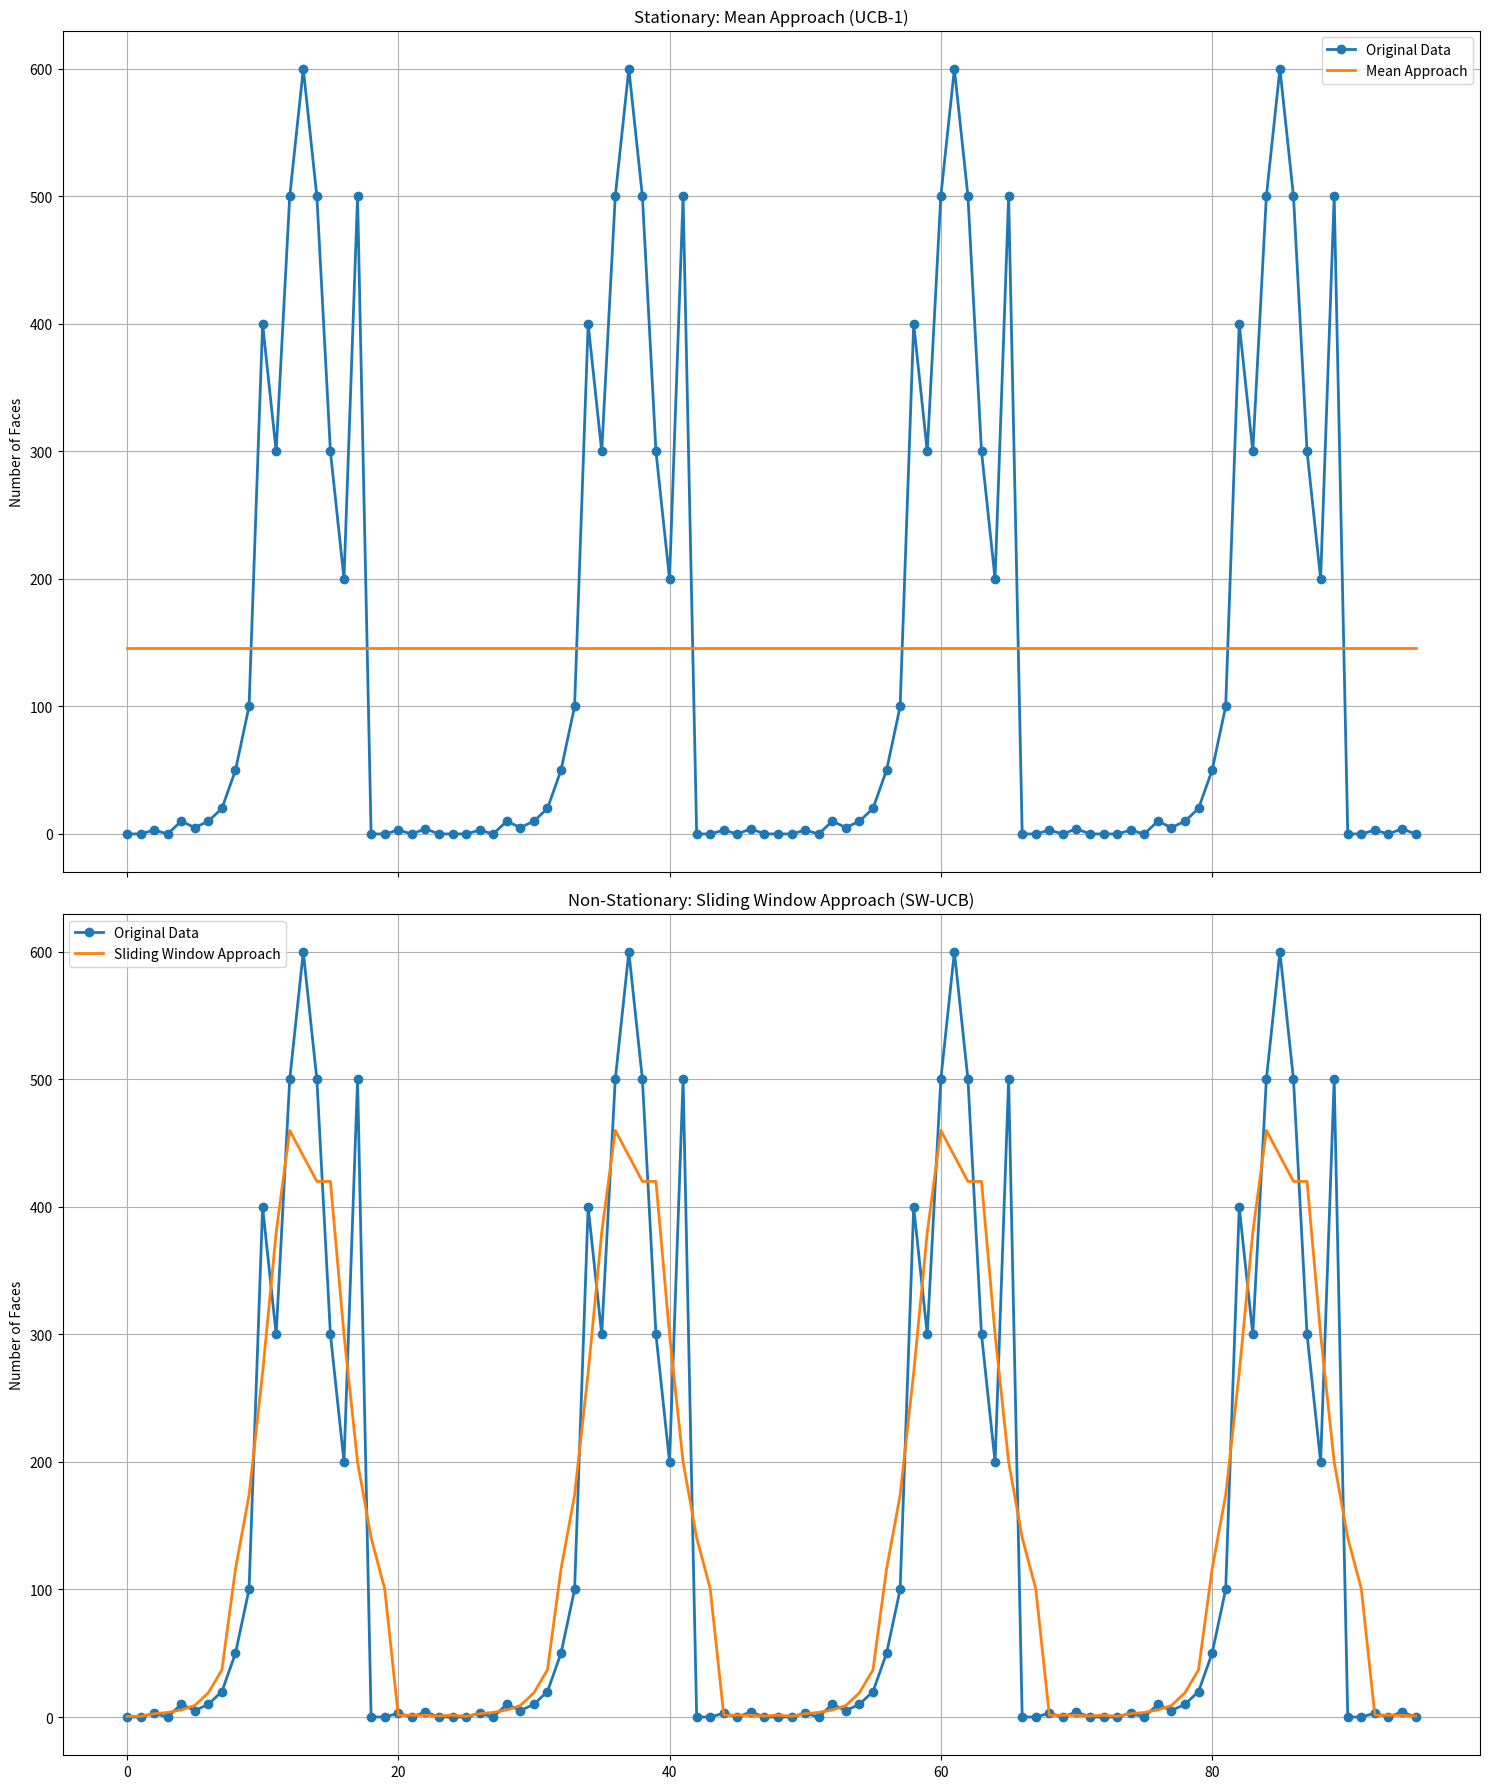

Write the Python code that produced this figure.
# import matplotlib.pyplot as plt
# import numpy as np
#
# def mean_approach(data):
#     return np.mean(data)
#
# def sliding_window_approach(data, window_size=5):
#     return np.convolve(data, np.ones(window_size)/window_size, mode='same')
#
# def discounted_ucb_approach(data, discount_factor=0.9):
#     ucb_values = np.zeros_like(data, dtype=float)
#     for t in range(1, len(data)):
#         ucb_values[t] = data[t] + np.sqrt((1 - discount_factor) * np.log(t) / (t * discount_factor ** t))
#     return ucb_values
#
# # Example data (replace with your own data)
# timesteps = np.arange(0, 24 * 4, 1)
# days = 4
#
# # Repeat the people_count data for 4 days
# people_count = np.array([0, 0, 3, 0, 10, 5, 10, 20, 50, 100, 400, 300, 500, 600, 500, 300, 200, 500, 0, 0, 3, 0, 4, 0])
# people_count = np.tile(people_count, days)
#
# mean_line = mean_approach(people_count)
# sliding_window_line = sliding_window_approach(people_count, window_size=5)
# discounted_ucb_line = discounted_ucb_approach(people_count, discount_factor=0.9)
#
# plt.figure(figsize=(15, 6))
# plt.plot(timesteps, people_count, marker='o', linewidth=2, label='Original Data')
# plt.plot(timesteps, mean_line * np.ones_like(timesteps), linewidth=2, label='Non-Stationary: Mean Approach')
# plt.plot(timesteps, sliding_window_line, linewidth=2, label='Non-Stationary: Sliding Window Approach')
# plt.plot(timesteps, discounted_ucb_line, linewidth=2, label='Non-Stationary: Discounted Approach')
#
# plt.title("Number of People in Shopping Mall for 4 Days")
# plt.xlabel("Time of the Day (Hour)")
# plt.ylabel("Number of Faces")
#
# plt.legend()
# plt.grid(True)
#
# plt.tight_layout()
# plt.savefig("presentation.png")
# plt.show()

import matplotlib.pyplot as plt
import numpy as np

def mean_approach(data):
    return np.mean(data)

def sliding_window_approach(data, window_size=5):
    return np.convolve(data, np.ones(window_size)/window_size, mode='same')

def discounted_ucb_approach(data, discount_factor=0.9):
    ucb_values = np.zeros_like(data, dtype=float)
    for t in range(1, len(data)):
        ucb_values[t] = data[t] + np.sqrt((1 - discount_factor) * np.log(t) / (t * discount_factor ** t))
    return ucb_values

# Example data (replace with your own data)
timesteps = np.arange(0, 24 * 4, 1)
days = 4

# Repeat the people_count data for 4 days
people_count = np.array([0, 0, 3, 0, 10, 5, 10, 20, 50, 100, 400, 300, 500, 600, 500, 300, 200, 500, 0, 0, 3, 0, 4, 0])
people_count = np.tile(people_count, days)

mean_line = mean_approach(people_count)
sliding_window_line = sliding_window_approach(people_count, window_size=5)
discounted_ucb_line = discounted_ucb_approach(people_count, discount_factor=0.9)

fig, axs = plt.subplots(2, 1, figsize=(15, 18), sharex=True)

axs[0].plot(timesteps, people_count, marker='o', linewidth=2, label='Original Data')
axs[0].plot(timesteps, mean_line * np.ones_like(timesteps), linewidth=2, label='Mean Approach')
axs[0].set_title("Stationary: Mean Approach (UCB-1)")
axs[0].set_ylabel("Number of Faces")
axs[0].legend()
axs[0].grid(True)

axs[1].plot(timesteps, people_count, marker='o', linewidth=2, label='Original Data')
axs[1].plot(timesteps, sliding_window_line, linewidth=2, label='Sliding Window Approach')
axs[1].set_title("Non-Stationary: Sliding Window Approach (SW-UCB)")
axs[1].set_ylabel("Number of Faces")
axs[1].legend()
axs[1].grid(True)

# axs[2].plot(timesteps, people_count, marker='o', linewidth=2, label='Original Data')
# axs[2].plot(timesteps, discounted_ucb_line, linewidth=2, label='Discounted UCB Approach')
# axs[2].set_title("Non-Stationary: Discounted UCB Approach (D-UCB)")
# axs[2].set_xlabel("Time of the Day (Hour)")
# axs[2].set_ylabel("Number of Faces")
# axs[2].legend()
# axs[2].grid(True)

plt.tight_layout()
plt.savefig("presentation.png")
plt.show()

# import matplotlib.pyplot as plt
# import numpy as np
#
# def mean_approach(data):
#     return np.mean(data)
#
# def sliding_window_approach(data, window_size=5):
#     return np.convolve(data, np.ones(window_size)/window_size, mode='same')
#
# def discounted_ucb_approach(data, discount_factor=0.9):
#     ucb_values = np.zeros_like(data, dtype=float)
#     for t in range(1, len(data)):
#         ucb_values[t] = data[t] + np.sqrt((1 - discount_factor) * np.log(t) / (t * discount_factor ** t))
#     return ucb_values
#
# # Example data (replace with your own data)
# timesteps = np.arange(0, 24 * 4, 1)
# days = 4
#
# # Repeat the people_count data for 4 days
# people_count = np.array([0, 0, 3, 0, 10, 5, 10, 20, 50, 100, 400, 300, 500, 600, 500, 300, 200, 500, 0, 0, 3, 0, 4, 0])
# people_count = np.tile(people_count, days)
#
# mean_line = mean_approach(people_count)
# sliding_window_line = sliding_window_approach(people_count, window_size=5)
# discounted_ucb_line = discounted_ucb_approach(people_count, discount_factor=0.9)
#
# # Mean Approach
# plt.figure(figsize=(15, 6))
# plt.plot(timesteps, people_count, marker='o', linewidth=2, label='Original Data')
# plt.plot(timesteps, mean_line * np.ones_like(timesteps), linewidth=2, label='Mean Approach')
# plt.title("Stationary: Mean Approach (UCB-1)")
# plt.xlabel("Time of the Day (Hour)")
# plt.ylabel("N Cameras")
# plt.legend()
# plt.grid(True)
# plt.tight_layout()
# plt.savefig("mean_approach.png")
# plt.show()
#
# # Sliding Window Approach
# plt.figure(figsize=(15, 6))
# plt.plot(timesteps, people_count, marker='o', linewidth=2, label='Original Data')
# plt.plot(timesteps, sliding_window_line, linewidth=2, label='Sliding Window Approach')
# plt.title("Non-Stationary: Sliding Window Approach (SW-UCB)")
# plt.xlabel("Time of the Day (Hour)")
# plt.ylabel("N Cameras")
# plt.legend()
# plt.grid(True)
# plt.tight_layout()
# plt.savefig("sliding_window_approach.png")
# plt.show()
#
# # Discounted UCB Approach
# plt.figure(figsize=(15, 6))
# plt.plot(timesteps, people_count, marker='o', linewidth=2, label='Original Data')
# plt.plot(timesteps, discounted_ucb_line, linewidth=2, label='Discounted UCB Approach')
# plt.title("Non-Stationary: Discounted UCB Approach (D-UCB)")
# plt.xlabel("Time of the Day (Hour)")
# plt.ylabel("N Cameras")
# plt.legend()
# plt.grid(True)
# plt.tight_layout()
# plt.savefig("discounted_ucb_approach.png")
# plt.show()
